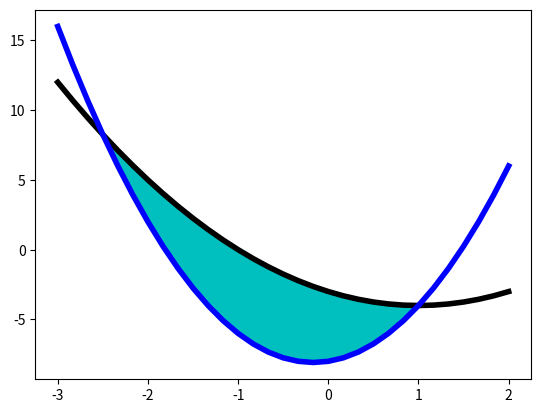

Write the Python code that produced this figure.
import numpy as np
import matplotlib.pyplot as plt
from scipy.optimize import fsolve
from scipy.integrate import quad

f1 = lambda x: x ** 2 - 2 * x - 3
f2 = lambda x: 3 * x ** 2 + x - 8
x = np.linspace(-3, 2, 31)
y1 = f1(x)
y2 = f2(x)
fig = plt.figure(facecolor='white')
plt.plot(x, y1, 'k-', x, y2, 'b-', linewidth=4)

f = lambda x: f2(x) - f1(x)
x1 = fsolve(f, -2.5)[0]
x2 = fsolve(f, 1.0)[0]
print('Точки перетину: {:6.3f} {:6.3f}'.format(x1, x2))

xf = np.linspace(x1, x2, 41)
yu = f2(xf)
yd = f1(xf)
plt.fill_between(xf, yu, yd, color='c')

s = quad(f, x2, x1)[0]
print('Площа між кривими={:6.4f}'.format(s))
print('Очікуваний результат={:6.4f}'.format(343/24))
plt.show()
